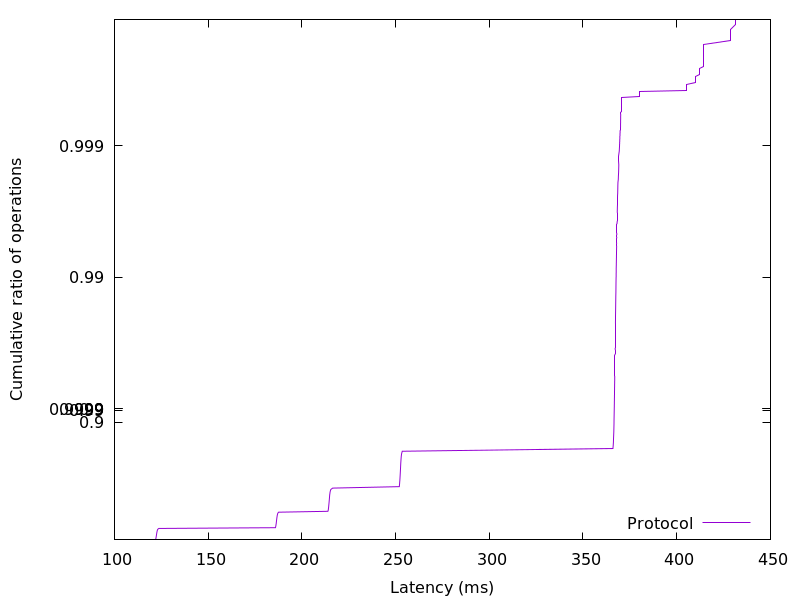

Data behind this chart, as committed beside it:
121.914368, 0.01
122, 0.02
122.1, 0.03
122.1, 0.04
122.2, 0.05
122.2, 0.06
122.3, 0.07
122.4, 0.08
122.4, 0.09
122.5, 0.1
122.5, 0.11
122.6, 0.12
122.6, 0.13
122.7, 0.14
122.8, 0.15
122.9, 0.16
123, 0.17
123.2, 0.18
123.7, 0.19
185.9, 0.2
186, 0.21
186.1, 0.22
186.1, 0.23
186.2, 0.24
186.3, 0.25
186.3, 0.26
186.4, 0.27
186.4, 0.28
186.5, 0.29
186.5, 0.3
186.6, 0.31
186.6, 0.32
186.7, 0.33
186.7, 0.34
186.8, 0.35
186.9, 0.36
187, 0.37
187.2, 0.38
187.5, 0.39
213.9, 0.4
214, 0.41
214.1, 0.42
214.2, 0.43
214.3, 0.44
214.3, 0.45
214.4, 0.46
214.4, 0.47
214.5, 0.48
214.5, 0.49
214.6, 0.5
214.6, 0.51
214.7, 0.52
214.7, 0.53
214.8, 0.54
214.9, 0.55
214.9, 0.56
215, 0.57
215.2, 0.58
215.4, 0.59
216.4, 0.6
252, 0.61
... 298 more rows
